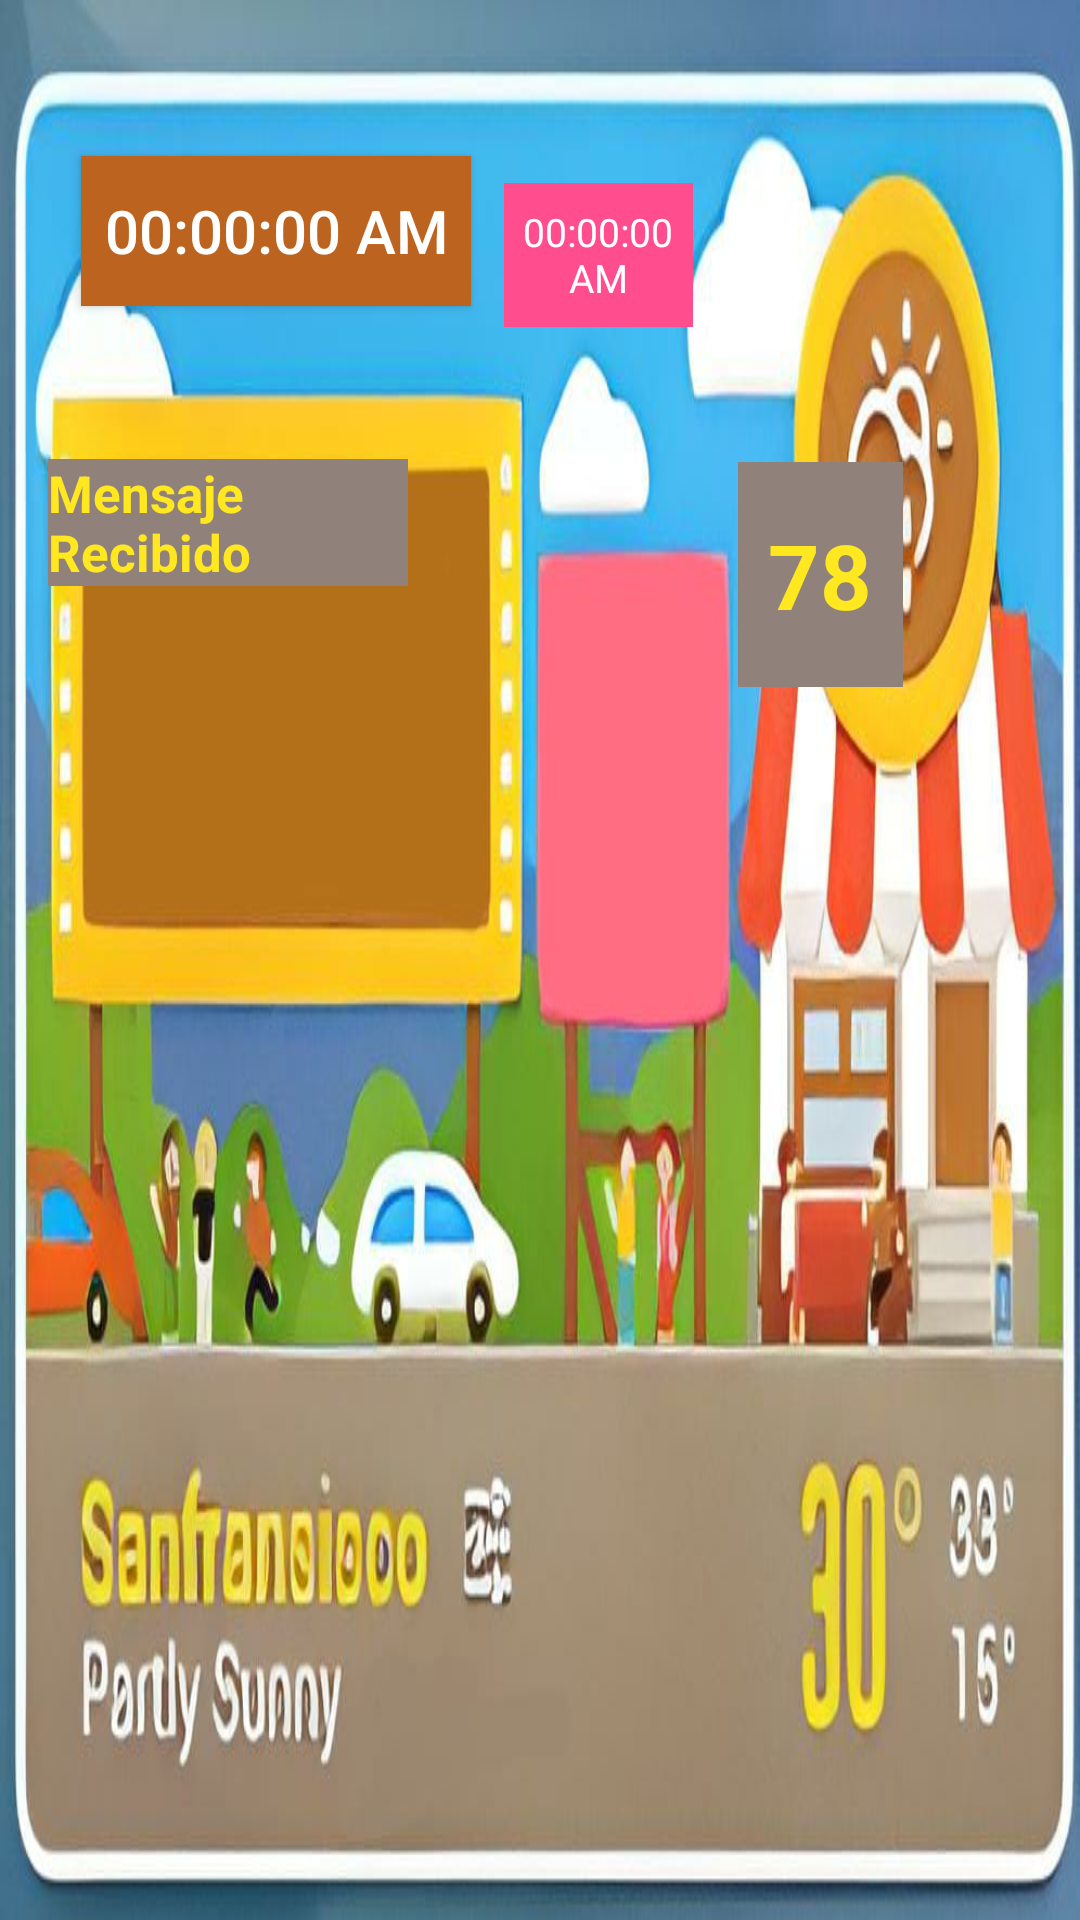

This screen was rendered from an Android layout file. Write that file and the resources it references.
<!-- AndroidManifest.xml: application theme Theme.CreationWidget -->
<!-- res/layout/tarea_widget.xml -->
<RelativeLayout xmlns:android="http://schemas.android.com/apk/res/android"
    style="@style/Widget.CreationWidget.AppWidget.Container"
    android:layout_width="match_parent"
    android:layout_height="match_parent"
    android:background="@drawable/tiempo"
    android:theme="@style/Theme.CreationWidget.AppWidgetContainer"
    android:id="@+id/frmWidget">

    <Button
        android:id="@+id/lblhora"
        android:layout_width="130dp"
        android:layout_height="50dp"
        android:textSize="20dp"
        android:layout_marginTop="36dp"
        android:layout_marginLeft="11dp"
        android:background="@color/purple_500"
        android:textColor="@color/white"
        android:gravity="center"
        android:layout_gravity="center_horizontal"
        android:text="00:00:00 AM" />

    <TextView
        android:id="@+id/lblfecha"
        android:layout_width="63dp"
        android:layout_height="48dp"
        android:textSize="13dp"
        android:layout_marginTop="45dp"
        android:layout_marginLeft="152dp"
        android:background="#ff4d8e"
        android:textColor="@color/white"
        android:gravity="center"
        android:layout_gravity="center_horizontal"
        android:text="00:00:00 AM" />

    <TextView
        android:id="@+id/lblMensaje2"
        android:layout_width="55dp"
        android:layout_height="75dp"
        android:textSize="30dp"
        android:background="#90827b"
        android:textColor="#ffe820"
        android:gravity="center"
        android:layout_marginLeft="230dp"
        android:layout_marginTop="138dp"
        android:textStyle="bold"
        android:text="78" />

    <LinearLayout
        android:layout_width="match_parent"
        android:layout_height="100dp"
        android:layout_marginTop="137dp"
        android:orientation="horizontal">

        <TextView
            android:id="@+id/lblMensaje"
            android:layout_width="120dp"
            android:layout_height="wrap_content"
            android:textSize="17dp"
            android:background="#90827b"
            android:textColor="#ffe820"
            android:textStyle="bold"
            android:text="Mensaje Recibido" />

    </LinearLayout>

</RelativeLayout>
<!-- resources referenced by this layout -->
<resources>
  <color name="purple_500">#bd6320</color>
  <color name="white">#FFFFFFFF</color>
  <!-- drawable tiempo: jpeg bitmap (drawable-v24, 65501 bytes) -->
  <style name="Theme.CreationWidget.AppWidgetContainer" parent="Theme.CreationWidget.AppWidgetContainerParent">
          
          <item name="appWidgetPadding">16dp</item>
      </style>
  <style name="Widget.CreationWidget.AppWidget.Container" parent="android:Widget">
          <item name="android:id">@android:id/background</item>
          <item name="android:background">?android:attr/colorBackground</item>
      </style>
  <style name="Theme.CreationWidget" parent="Theme.MaterialComponents.DayNight.DarkActionBar">
          
          <item name="colorPrimary">@color/purple_500</item>
          <item name="colorPrimaryVariant">@color/purple_700</item>
          <item name="colorOnPrimary">@color/white</item>
          
          <item name="colorSecondary">@color/teal_200</item>
          <item name="colorSecondaryVariant">@color/teal_700</item>
          <item name="colorOnSecondary">@color/black</item>
          
          <item name="android:statusBarColor" tools:targetApi="l">?attr/colorPrimaryVariant</item>
          
      </style>
  <style name="Theme.CreationWidget.AppWidgetContainerParent" parent="@android:style/Theme.DeviceDefault">
          
          <item name="appWidgetRadius">16dp</item>
          
          <item name="appWidgetInnerRadius">8dp</item>
      </style>
  <color name="purple_700">#bd6320</color>
  <color name="teal_200">#FF03DAC5</color>
  <color name="teal_700">#FF018786</color>
  <color name="black">#FF000000</color>
</resources>
